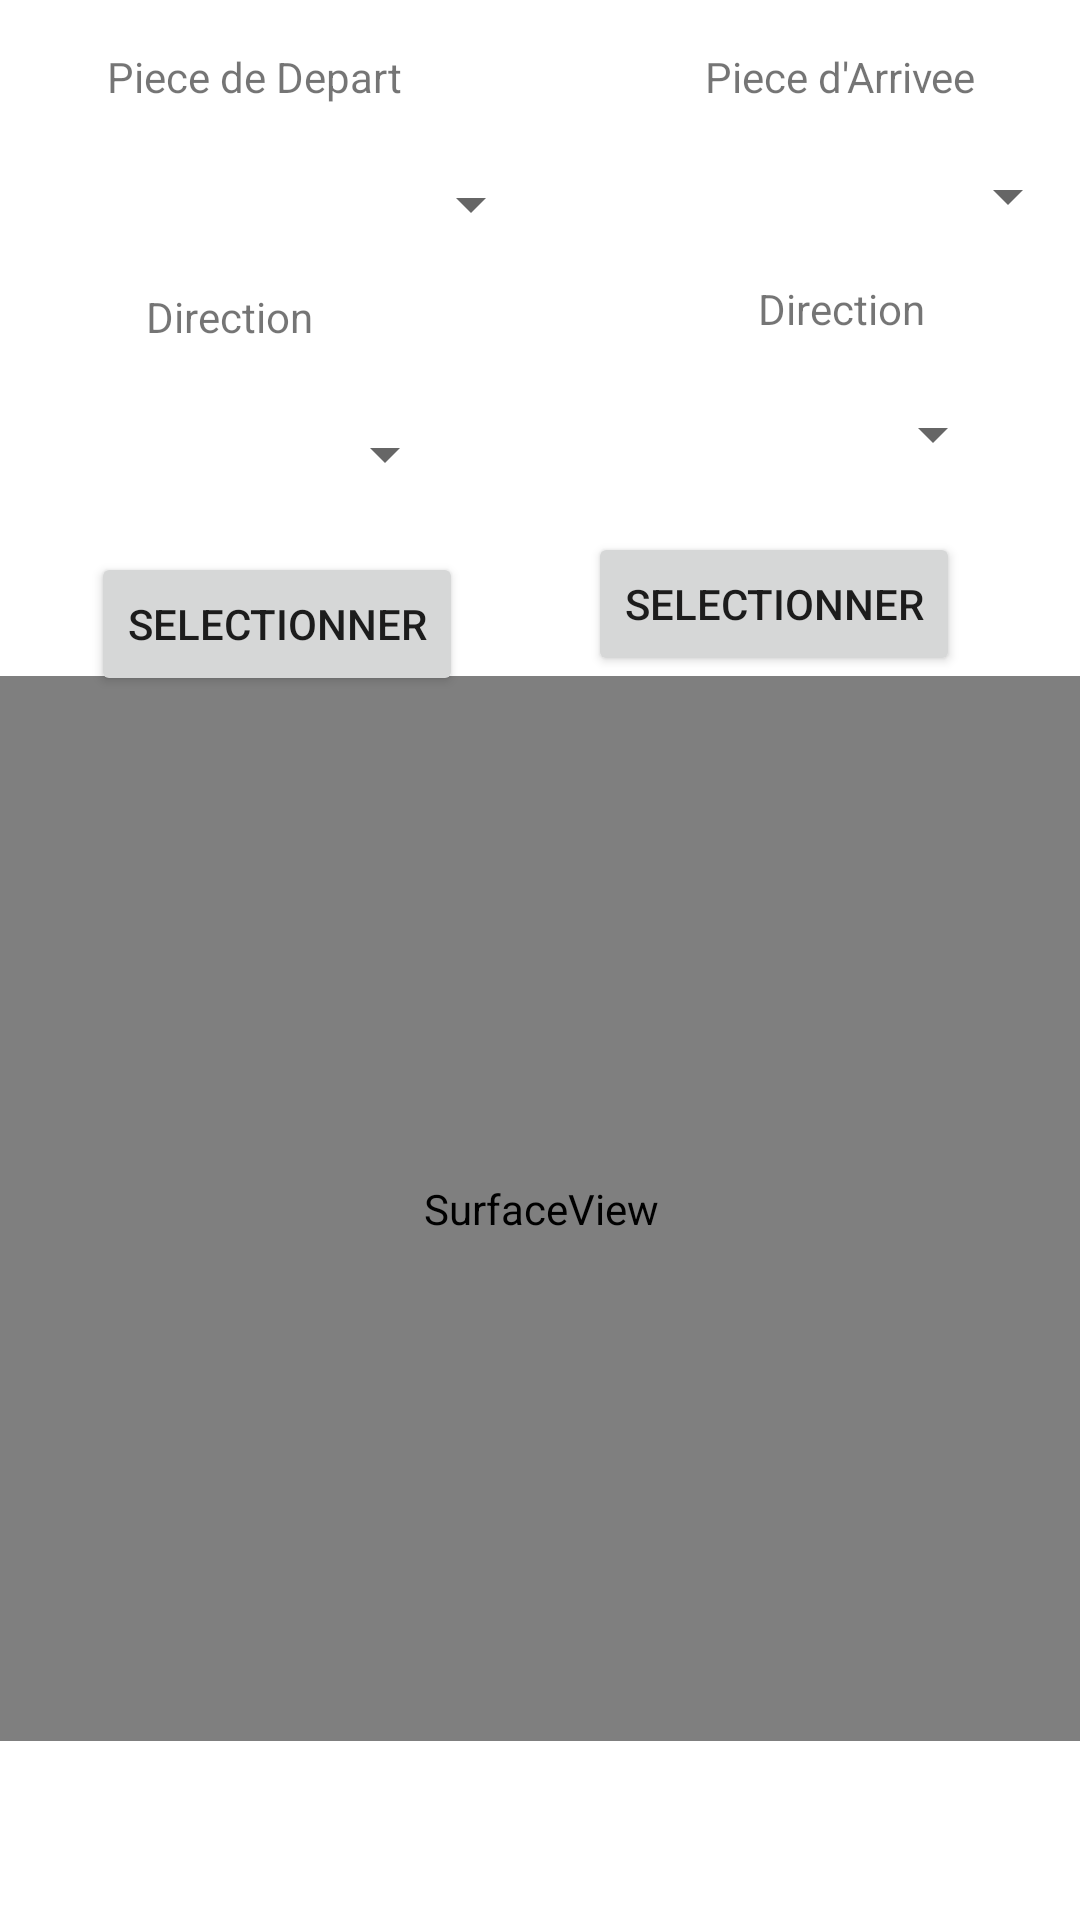

Produce the Android XML layout that renders to this screen, including the resource entries it uses.
<!-- AndroidManifest.xml: application theme Theme.MyHabitat -->
<!-- res/layout/activity_creation_ouverture.xml -->
<?xml version="1.0" encoding="utf-8"?>
<androidx.constraintlayout.widget.ConstraintLayout
        android:layout_width="match_parent"
        android:layout_height="match_parent"
        xmlns:tools="http://schemas.android.com/tools"
        xmlns:app="http://schemas.android.com/apk/res-auto"
        tools:context=".CreationOuvertureActivity"
        xmlns:android="http://schemas.android.com/apk/res/android">


    <ImageView
            android:layout_width="414dp"
            android:layout_height="355dp"
            app:srcCompat="@drawable/imagemur"
            android:id="@+id/imageViewDepart"
            app:layout_constraintEnd_toEndOf="parent"
            app:layout_constraintStart_toStartOf="parent"
            app:layout_constraintTop_toBottomOf="@+id/buttonSArrivee"
            />

    <Spinner
            android:layout_width="130dp"
            android:layout_height="33dp"
            android:id="@+id/spinnerAOrientation"
            app:layout_constraintTop_toBottomOf="@+id/textView4"
            android:layout_marginTop="16dp"
            app:layout_constraintStart_toStartOf="parent"
            app:layout_constraintEnd_toEndOf="parent"
            app:layout_constraintHorizontal_bias="0.892"/>

    <TextView
            android:text="Direction"
            android:layout_width="wrap_content"
            android:layout_height="wrap_content"
            android:id="@+id/textView4"
            app:layout_constraintTop_toBottomOf="@+id/spinnerArrivee"
            android:layout_marginTop="12dp"
            app:layout_constraintStart_toStartOf="parent"
            app:layout_constraintEnd_toEndOf="parent"
            app:layout_constraintHorizontal_bias="0.83"/>

    <TextView
            android:text="Piece de Depart"
            android:layout_width="wrap_content"
            android:layout_height="wrap_content"
            android:id="@+id/textViewDepart"
            app:layout_constraintTop_toTopOf="parent"
            app:layout_constraintStart_toStartOf="parent"
            app:layout_constraintEnd_toEndOf="parent"
            app:layout_constraintBottom_toTopOf="@+id/spinnerDepart"
            app:layout_constraintHorizontal_bias="0.137"
            app:layout_constraintVertical_bias="0.484"/>

    <TextView
            android:text="Piece d'Arrivee"
            android:layout_width="wrap_content"
            android:layout_height="wrap_content"
            android:id="@+id/textViewArrivee"
            app:layout_constraintEnd_toEndOf="parent"
            app:layout_constraintStart_toStartOf="parent"
            app:layout_constraintHorizontal_bias="0.871"
            app:layout_constraintTop_toTopOf="parent"
            android:layout_marginTop="16dp"/>

    <Spinner
            android:layout_width="181dp"
            android:layout_height="32dp"
            android:id="@+id/spinnerDepart"
            app:layout_constraintEnd_toEndOf="parent"
            app:layout_constraintTop_toTopOf="parent"
            android:layout_marginTop="52dp"
            app:layout_constraintStart_toStartOf="parent"
            app:layout_constraintHorizontal_bias="0.0"/>

    <Spinner
            android:layout_width="181dp"
            android:layout_height="32dp"
            android:id="@+id/spinnerArrivee"
            app:layout_constraintTop_toBottomOf="@+id/textViewArrivee"
            app:layout_constraintBottom_toBottomOf="parent"
            app:layout_constraintVertical_bias="0.025"
            app:layout_constraintEnd_toEndOf="parent"
            app:layout_constraintStart_toStartOf="parent"
            app:layout_constraintHorizontal_bias="1.0"/>

    <TextView
            android:text="Direction"
            android:layout_width="wrap_content"
            android:layout_height="wrap_content"
            android:id="@+id/textView3"
            app:layout_constraintTop_toBottomOf="@+id/spinnerDepart"
            android:layout_marginTop="12dp"
            app:layout_constraintEnd_toEndOf="parent"
            app:layout_constraintStart_toStartOf="parent"
            app:layout_constraintHorizontal_bias="0.16"/>

    <Spinner
            android:layout_width="130dp"
            android:layout_height="33dp"
            android:id="@+id/spinnerDOrientation"
            app:layout_constraintTop_toBottomOf="@+id/textView3"
            android:layout_marginTop="20dp"
            app:layout_constraintStart_toStartOf="parent"
            app:layout_constraintEnd_toEndOf="parent"
            app:layout_constraintHorizontal_bias="0.097"/>

    <SurfaceView
            android:layout_width="414dp"
            android:layout_height="355dp"
            android:id="@+id/surfaceViewDepart"
            app:layout_constraintEnd_toEndOf="@+id/imageViewDepart"
            app:layout_constraintStart_toStartOf="@+id/imageViewDepart"
            app:layout_constraintTop_toTopOf="@+id/imageViewDepart"
            android:layout_marginTop="0dp"
            app:layout_constraintHorizontal_bias="0.0"/>

    <Button
            android:text="Selectionner"
            android:layout_width="wrap_content"
            android:layout_height="wrap_content"
            android:id="@+id/buttonSDepart"
            android:onClick="setSDepart"
            app:layout_constraintTop_toBottomOf="@+id/spinnerDOrientation"
            app:layout_constraintEnd_toStartOf="@+id/buttonSArrivee"
            app:layout_constraintStart_toStartOf="parent"
            android:layout_marginTop="16dp"
            app:layout_constraintHorizontal_bias="0.419"/>

    <Button
            android:text="Selectionner"
            android:layout_width="wrap_content"
            android:layout_height="wrap_content"
            android:id="@+id/buttonSArrivee"
            android:onClick="setSArrivee"
            app:layout_constraintTop_toBottomOf="@+id/spinnerAOrientation"
            app:layout_constraintEnd_toEndOf="parent"
            android:layout_marginEnd="40dp"
            android:layout_marginTop="16dp"/>

</androidx.constraintlayout.widget.ConstraintLayout>
<!-- resources referenced by this layout -->
<resources>
  <style name="Theme.MyHabitat" parent="Theme.MaterialComponents.DayNight.DarkActionBar">
          
          <item name="colorPrimary">@color/purple_500</item>
          <item name="colorPrimaryVariant">@color/purple_700</item>
          <item name="colorOnPrimary">@color/white</item>
          
          <item name="colorSecondary">@color/teal_200</item>
          <item name="colorSecondaryVariant">@color/teal_700</item>
          <item name="colorOnSecondary">@color/black</item>
          
          <item name="android:statusBarColor" tools:targetApi="l">?attr/colorPrimaryVariant</item>
          
      </style>
  <!-- not gathered from this repository: default colours our renderer supplied (Android Studio template values) -->
  <color name="purple_500">#FF6200EE</color>
  <color name="purple_700">#FF3700B3</color>
  <color name="teal_200">#FF03DAC5</color>
  <color name="teal_700">#FF018786</color>
  <color name="black">#FF000000</color>
  <color name="white">#FFFFFFFF</color>
</resources>
